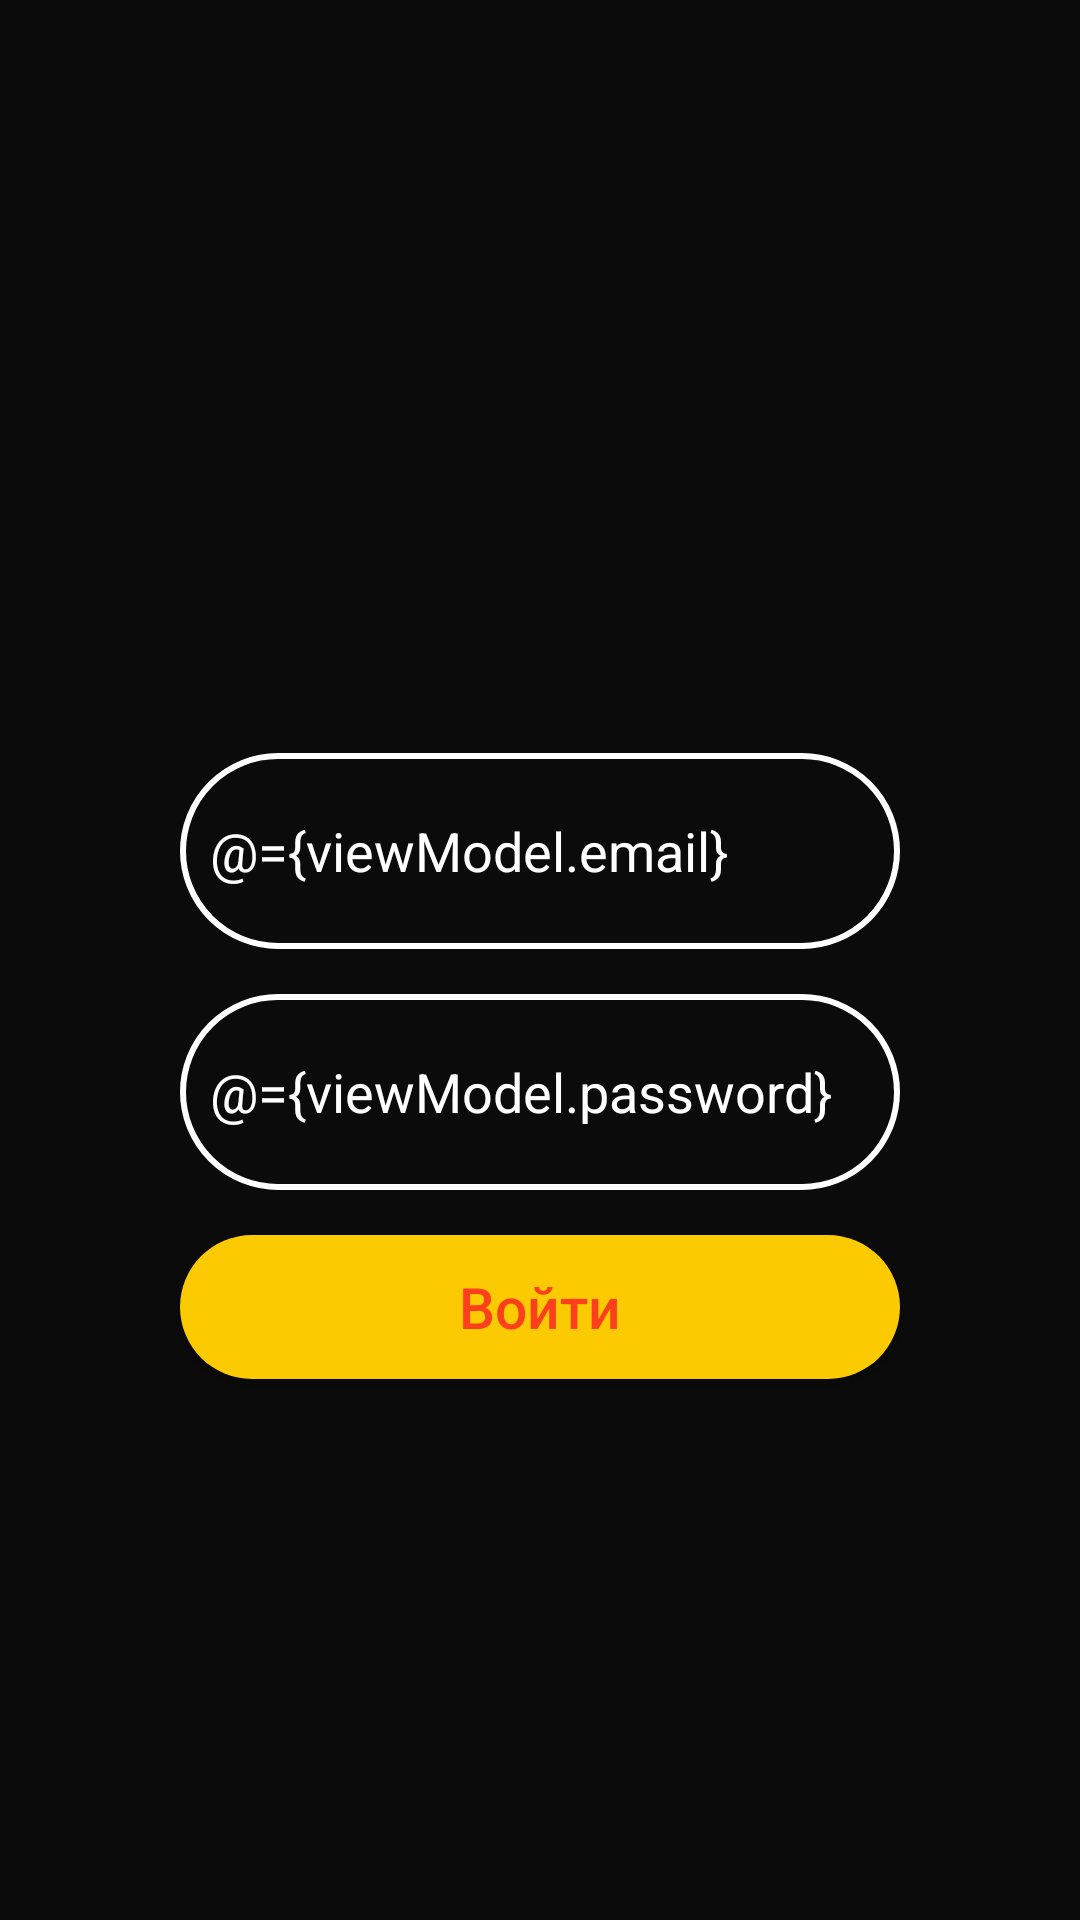

Write the Android layout XML for this screen, with the resource values it uses.
<!-- AndroidManifest.xml: application theme AppSearchViewStyle -->
<!-- res/layout/fragment_auth.xml -->
<?xml version="1.0" encoding="utf-8"?>
<layout xmlns:android="http://schemas.android.com/apk/res/android"
    xmlns:tools="http://schemas.android.com/tools"
    xmlns:app="http://schemas.android.com/apk/res-auto">
    <data>
        <variable
            name="viewModel"
            type="com.example.spotifycopy.AuthViewModel" />
    </data>

    <LinearLayout
        android:orientation="vertical"
        android:layout_width="match_parent"
        android:layout_height="match_parent"
        android:background="@color/blackAmber"
        tools:context=".AuthFragment">
        <com.google.android.material.appbar.MaterialToolbar
            android:layout_width="match_parent"
            android:layout_height="?android:actionBarSize"
            android:id="@+id/toolbar"
            android:background="@android:color/transparent"
            android:layout_marginTop="35dp"
            app:popupTheme="@style/ThemeOverlay.AppCompat.Light"
            app:titleTextColor="@color/white"/>
        <EditText
            android:text="@={viewModel.email}"
            android:id="@+id/etAuthEnterEmail"
            android:layout_width="match_parent"
            android:layout_height="wrap_content"
            android:hint="@string/etRegAuthEnterEmail"
            android:textColorHint="@color/startsTextColor"
            android:textColor="@color/white"
            android:padding="10dp"
            android:layout_marginHorizontal="60dp"
            android:layout_marginTop="160dp"
            android:background="@drawable/et_reg_auth_background"/>
        <EditText
            android:text="@={viewModel.password}"
            android:id="@+id/etAuthEnterPassword"
            android:layout_width="match_parent"
            android:layout_height="wrap_content"
            android:hint="@string/etRegAuthEnterPassword"
            android:textColorHint="@color/startsTextColor"
            android:textColor="@color/white"
            android:padding="10dp"
            android:layout_marginHorizontal="60dp"
            android:background="@drawable/et_reg_auth_background"
            android:layout_marginTop="15dp"/>
        <Button
            android:id="@+id/btnAuthAccount"
            android:layout_width="match_parent"
            android:layout_height="wrap_content"
            android:background="@drawable/btn_auth_to_account_drawable"
            android:textSize="19sp"
            android:textAllCaps="false"
            android:textColor="@color/transportOrange"
            android:text="@string/btnAuthToAccount"
            android:layout_marginHorizontal="60dp"
            android:layout_marginTop="15dp"/>
    </LinearLayout>
</layout>
<!-- resources referenced by this layout -->
<resources>
  <color name="blackAmber">#0B0B0B</color>
  <color name="startsTextColor">#808080</color>
  <color name="transportOrange">#FC3F1D</color>
  <color name="white">#FFFFFFFF</color>
  <!-- drawable btn_auth_to_account_drawable (drawable) -->
  <?xml version="1.0" encoding="utf-8"?>
  <shape xmlns:android="http://schemas.android.com/apk/res/android">
      <solid android:color="@color/yandexColor"/>
      <corners android:radius="36dp"/>
  </shape>
  <!-- drawable et_reg_auth_background (drawable) -->
  <?xml version="1.0" encoding="utf-8"?>
  <selector xmlns:android="http://schemas.android.com/apk/res/android">
      <item>
          <shape android:shape="rectangle">
              <solid android:color="@android:color/transparent" />
              <stroke android:width="2dp" android:color="@color/white" />
              <corners android:radius="36dp" />
          </shape>
      </item>
  </selector>
  <string name="btnAuthToAccount">Войти</string>
  <style name="AppSearchViewStyle" parent="Theme.AppCompat.Light.NoActionBar" />
  <color name="yandexColor">#FCCA00</color>
</resources>
